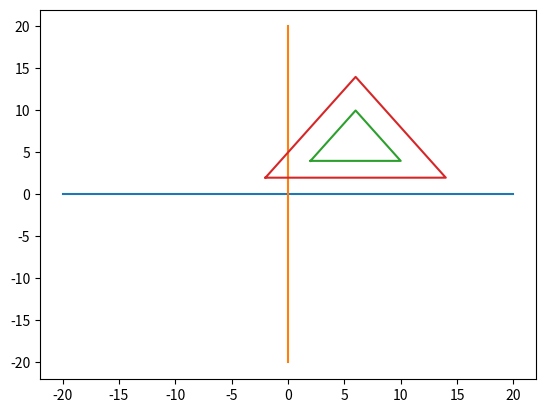

Here is the Python script that generated this plot:
from matplotlib import pyplot as plt
import sys
from math import cos, sin, radians
t_vertices = [
        (2,4),
        (10,4),
        (6,10),
        (2,4)
]
st_vertices = []
sx, sy = 2,2
x_pivot, y_pivot = 6,6 

for v in t_vertices:
    x_shifted = v[0] - x_pivot
    y_shifted = v[1] - y_pivot
    x = x_pivot + (x_shifted*sx)
    y = y_pivot + (y_shifted*sy)
    st_vertices.append((x,y))
# axes
plt.plot([-20,20],[0,0])
plt.plot([0,0],[-20,20])
# original traingle 
plt.plot([v[0] for v in t_vertices],[v[1] for v in t_vertices])
# translated traingle
plt.plot([v[0] for v in st_vertices],[v[1] for v in st_vertices])
plt.show()
print(st_vertices)


